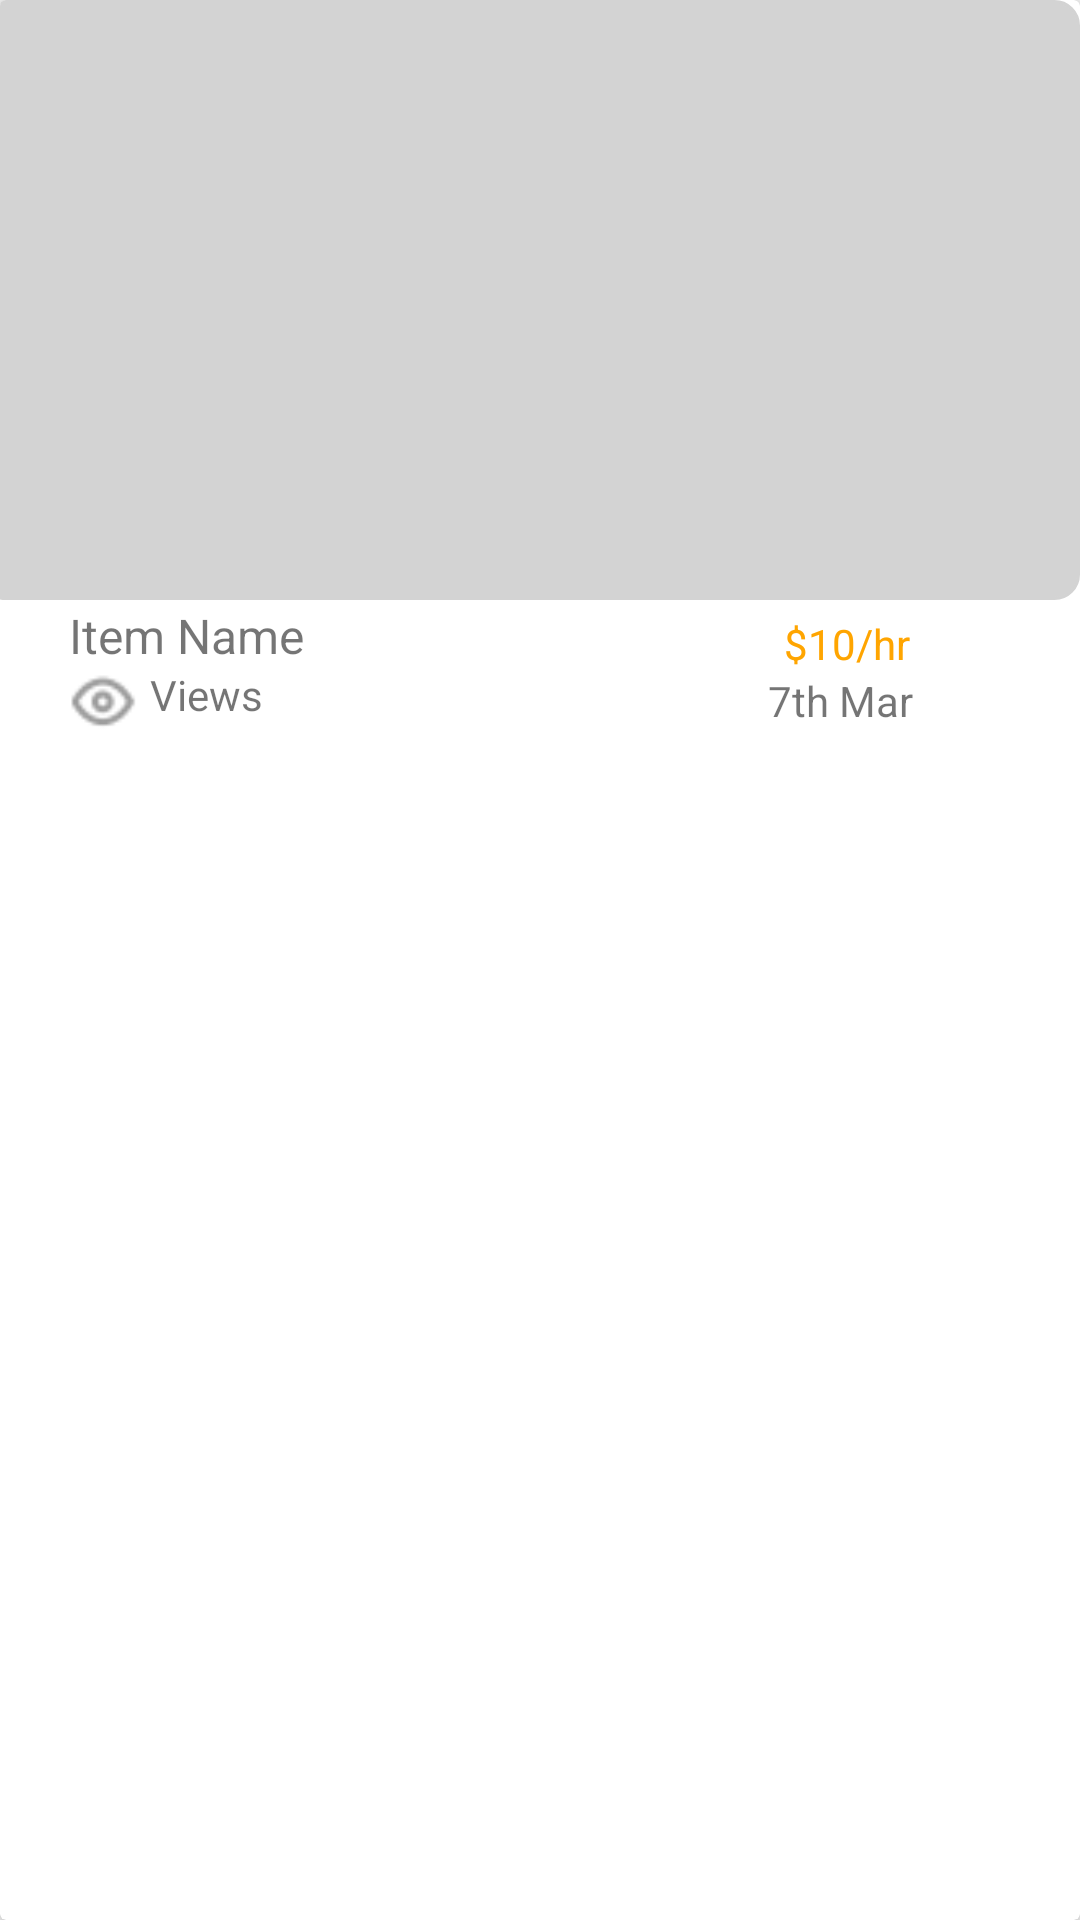

Reconstruct the res/layout file that produces this screen, plus the resources it refers to.
<!-- AndroidManifest.xml: application theme Theme.Assignment1 -->
<!-- res/layout/cardview.xml -->
<androidx.cardview.widget.CardView
    xmlns:android="http://schemas.android.com/apk/res/android"
    xmlns:app="http://schemas.android.com/apk/res-auto"
    xmlns:tools="http://schemas.android.com/tools"
    android:layout_width="match_parent"
    android:layout_height="wrap_content"
    android:layout_margin="8dp"
    app:cardElevation="4dp">

    <RelativeLayout
        android:layout_width="match_parent"
        android:layout_height="wrap_content"
        android:id="@+id/row"
        >

        <ImageView
            android:id="@+id/itemImage"
            android:layout_width="match_parent"
            android:layout_height="200dp"
            android:layout_alignParentStart="true"
            android:layout_marginStart="-7dp"
            android:src="@drawable/square2" />


        <TextView
            android:id="@+id/itemName"
            android:layout_width="wrap_content"
            android:layout_height="wrap_content"
            android:layout_below="@id/itemImage"
            android:layout_marginStart="23dp"
            android:layout_marginTop="1dp"
            android:text="Item Name"
            android:textSize="16sp" />

        <TextView
            android:id="@+id/price"
            android:layout_width="wrap_content"
            android:layout_height="wrap_content"
            android:layout_below="@id/itemImage"
            android:layout_marginStart="160dp"
            android:layout_marginTop="5dp"
            android:layout_toEndOf="@id/itemName"
            android:text="$10/hr"
            android:textColor="#FFA500"
            android:textSize="14sp" />

        <ImageView
            android:id="@+id/eyes"
            android:layout_below="@id/itemName"
            android:layout_width="25dp"
            android:layout_height="25dp"
            android:layout_marginStart="23dp"

            android:src="@drawable/eye" />

        <TextView
            android:id="@+id/views"
            android:layout_width="wrap_content"
            android:layout_height="wrap_content"
            android:layout_below="@id/itemName"

            android:layout_marginLeft="50dp"
            android:layout_marginTop="-1dp"
            android:layout_marginRight="-32dp"
            android:text="Views"
            android:textSize="14sp" />

        <TextView
            android:id="@+id/date"
            android:layout_width="wrap_content"
            android:layout_height="wrap_content"
            android:layout_below="@id/price"
            android:layout_marginStart="200dp"
            android:layout_marginTop="0dp"

            android:layout_toEndOf="@id/views"
            android:text="7th Mar"
            android:textSize="14sp" />

    </RelativeLayout>
</androidx.cardview.widget.CardView>
<!-- resources referenced by this layout -->
<resources>
  <!-- drawable eye: png bitmap (drawable, 626 bytes) -->
  <!-- drawable square2 (drawable) -->
  <?xml version="1.0" encoding="utf-8"?>
  <shape xmlns:android="http://schemas.android.com/apk/res/android" android:shape="rectangle">
  
      <solid android:color="#D3D3D3"/> 
      <corners android:radius="8dp"/> 
      <stroke
          android:color="#D3D3D3"
          android:width="1dp"/> 
  </shape>
  <style name="Theme.Assignment1" parent="Theme.AppCompat.Light.NoActionBar">
          
          <item name="colorPrimary">@color/purple_500</item>
          <item name="colorPrimaryVariant">@color/purple_700</item>
          <item name="colorOnPrimary">@color/white</item>
          
          <item name="colorSecondary">@color/teal_200</item>
          <item name="colorSecondaryVariant">@color/teal_700</item>
          <item name="colorOnSecondary">@color/black</item>
          
          <item name="android:statusBarColor">?attr/colorPrimaryVariant</item>
          
      </style>
  <color name="purple_500">#FF6200EE</color>
  <color name="purple_700">#FF3700B3</color>
  <color name="white">#FFFFFFFF</color>
  <color name="teal_200">#FF03DAC5</color>
  <color name="teal_700">#FF018786</color>
  <color name="black">#FF000000</color>
</resources>
